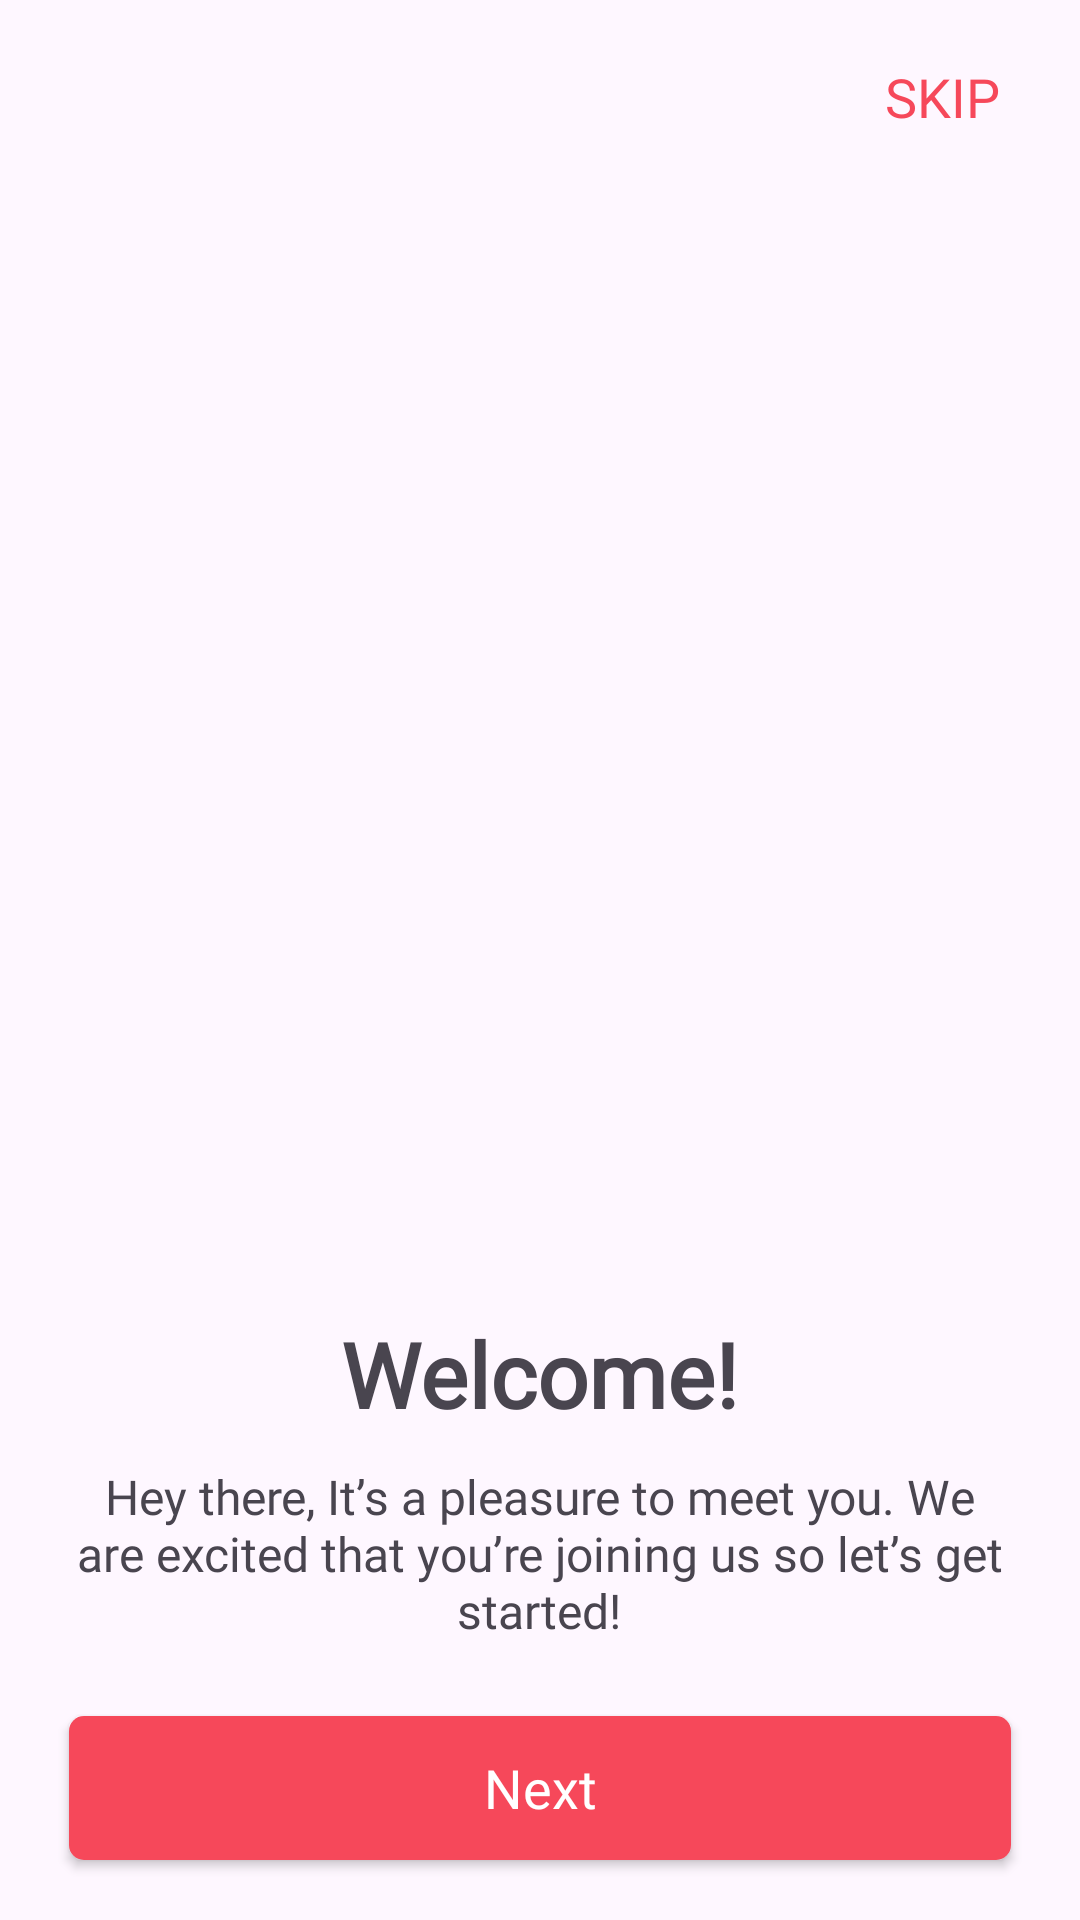

This screen was rendered from an Android layout file. Write that file and the resources it references.
<!-- AndroidManifest.xml: application theme Theme.FakeCommerce -->
<!-- res/layout/fragment_onboarding1.xml -->
<?xml version="1.0" encoding="utf-8"?>
<androidx.constraintlayout.widget.ConstraintLayout xmlns:android="http://schemas.android.com/apk/res/android"
    xmlns:tools="http://schemas.android.com/tools"
    android:layout_width="match_parent"
    android:layout_height="match_parent"
    xmlns:app="http://schemas.android.com/apk/res-auto"
    tools:context=".Onboarding1Fragment">

    <ImageView
        android:id="@+id/ob1"
        android:layout_width="250dp"
        android:layout_height="250dp"
        android:src="@drawable/ob1"
        app:layout_constraintStart_toEndOf="parent"
        app:layout_constraintStart_toStartOf="parent"
        app:layout_constraintTop_toTopOf="parent"/>

    <TextView
        android:layout_width="wrap_content"
        android:layout_height="wrap_content"
        android:text="SKIP"
        android:fontFamily="@font/kodchasan"
        android:textSize="18sp"
        android:layout_marginTop="20dp"
        android:layout_marginLeft="18dp"
        android:textColor="@color/Red"
        app:layout_constraintStart_toEndOf="@id/ob1"
        app:layout_constraintEnd_toEndOf="parent"
        app:layout_constraintTop_toTopOf="parent"/>

    <ImageView
        android:id="@+id/ob2"
        android:layout_width="314dp"
        android:layout_height="304dp"
        android:src="@drawable/ob2"
        app:layout_constraintBottom_toBottomOf="parent"
        app:layout_constraintEnd_toEndOf="parent"
        app:layout_constraintHorizontal_bias="0.494"
        app:layout_constraintStart_toStartOf="parent"
        app:layout_constraintTop_toTopOf="parent"
        app:layout_constraintVertical_bias="0.353" />

    <LinearLayout
        android:id="@+id/linearlayout"
        android:layout_width="match_parent"
        android:layout_height="wrap_content"
        android:orientation="vertical"
        android:layout_marginTop="15dp"
        app:layout_constraintStart_toStartOf="parent"
        app:layout_constraintEnd_toEndOf="parent"
        app:layout_constraintTop_toBottomOf="@id/ob2">

        <TextView
            android:id="@+id/text1"
            android:layout_width="wrap_content"
            android:layout_height="wrap_content"
            android:text="Welcome!"
            android:layout_gravity="center"
            android:fontFamily="@font/kodchasan"
            android:textStyle="bold"
            android:textSize="30sp"/>

        <TextView
            android:id="@+id/text2"
            android:layout_width="327dp"
            android:layout_height="wrap_content"
            android:text="@string/ob_text_1"
            android:textAlignment="center"
            android:layout_gravity="center"
            android:layout_marginTop="10dp"
            android:textSize="16sp"
            android:fontFamily="@font/kodchasan"/>

    </LinearLayout>

    <androidx.appcompat.widget.AppCompatButton
        android:id="@+id/nextBTN1"
        android:layout_width="314dp"
        android:layout_height="wrap_content"
        android:text="Next"
        android:fontFamily="@font/kodchasan"
        android:textColor="@color/white"
        android:textAllCaps="false"
        android:textSize="18sp"
        android:background="@drawable/ob_button_design"
        android:layout_marginBottom="20dp"
        app:layout_constraintStart_toStartOf="parent"
        app:layout_constraintEnd_toEndOf="parent"
        app:layout_constraintBottom_toBottomOf="parent"/>






</androidx.constraintlayout.widget.ConstraintLayout>
<!-- resources referenced by this layout -->
<resources>
  <color name="Red">#F6485A</color>
  <color name="white">#FFFFFFFF</color>
  <!-- drawable ob_button_design (drawable) -->
  <?xml version="1.0" encoding="utf-8"?>
  <shape xmlns:android="http://schemas.android.com/apk/res/android">
      <corners android:radius="5dp"/>
      <solid android:color="@color/Red"/>
  
  </shape>
  <string name="ob_text_1">Hey there, It’s a pleasure to meet you. We are excited that you’re joining us so let’s get started!</string>
  <style name="Theme.FakeCommerce" parent="Base.Theme.FakeCommerce" />
  <style name="Base.Theme.FakeCommerce" parent="Theme.Material3.DayNight.NoActionBar">
          
          
      </style>
</resources>
